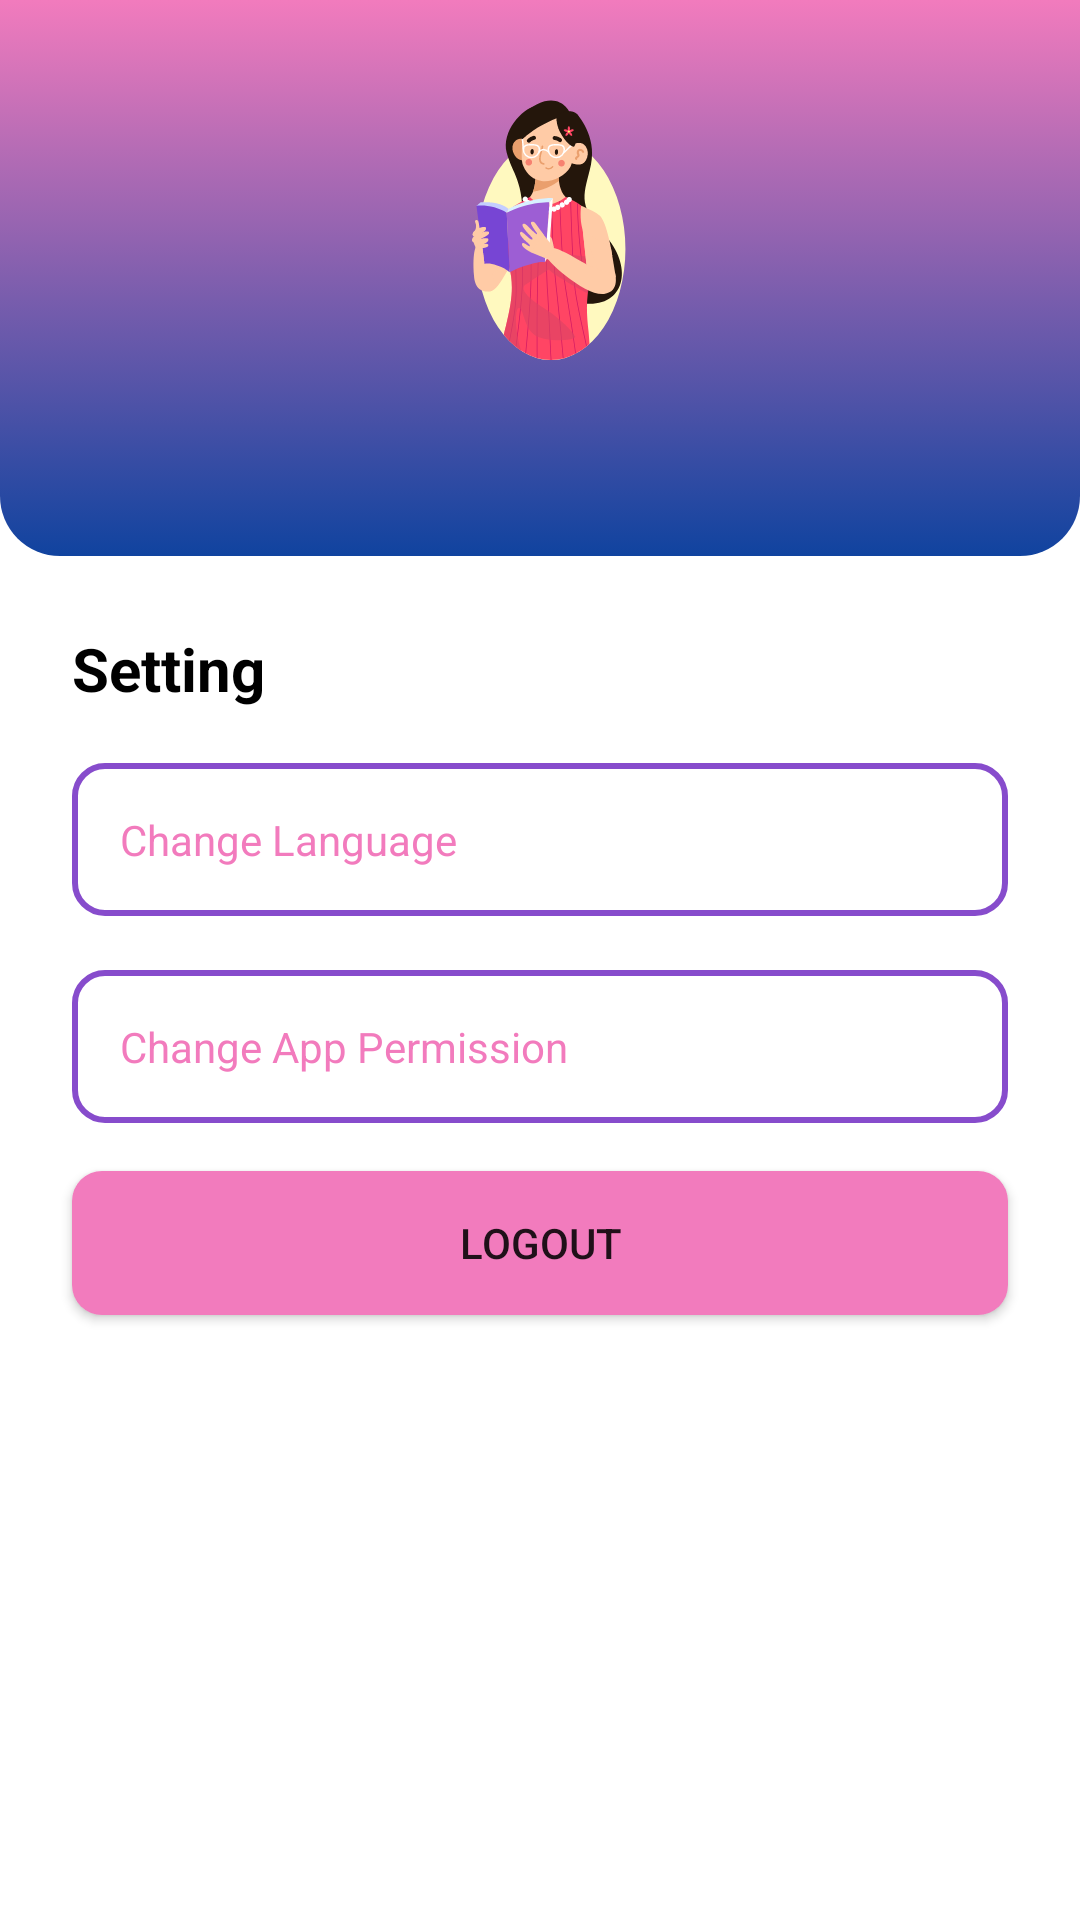

Write the Android layout XML for this screen, with the resource values it uses.
<!-- AndroidManifest.xml: application theme Theme.MyApplication -->
<!-- res/layout/fragment_profile.xml -->
<?xml version="1.0" encoding="utf-8"?>
<RelativeLayout xmlns:android="http://schemas.android.com/apk/res/android"
    xmlns:app="http://schemas.android.com/apk/res-auto"
    xmlns:tools="http://schemas.android.com/tools"
    android:layout_width="match_parent"
    android:layout_height="match_parent"
    tools:context=".ui.activity.MainActivity">

    <RelativeLayout
        android:id="@+id/container"
        android:layout_width="match_parent"
        android:layout_height="wrap_content"
        android:background="@drawable/custom_profile_background"
        android:orientation="vertical">

        <ImageView
            android:id="@+id/imageView"
            android:layout_width="90dp"
            android:layout_height="90dp"
            android:layout_centerHorizontal="true"
            android:layout_marginTop="30dp"
            android:contentDescription="@string/avatar"
            android:src="@drawable/ic_people" />

        <TextView
            android:id="@+id/text_name"
            android:layout_width="wrap_content"
            android:layout_height="wrap_content"
            android:layout_below="@id/imageView"
            android:layout_centerHorizontal="true"
            android:layout_marginTop="10dp"
            android:fontFamily="sans-serif-medium"
            android:textColor="@color/pink1"
            android:textSize="20sp"
            tools:text="John Doe" />

        <TextView
            android:id="@+id/text_email"
            android:layout_width="wrap_content"
            android:layout_height="wrap_content"
            android:layout_below="@id/text_name"
            android:layout_centerHorizontal="true"
            android:layout_marginTop="8dp"
            android:textColor="@color/white"
            android:textSize="15sp"
            tools:text="someone@email.com" />


    </RelativeLayout>


    <TextView
        android:id="@+id/label_auth"
        android:layout_width="wrap_content"
        android:layout_height="wrap_content"
        android:layout_below="@+id/container"
        android:layout_marginStart="24dp"
        android:layout_marginTop="24dp"
        android:text="@string/txt_setting"
        android:textColor="@color/black"
        android:textSize="20sp"
        android:textStyle="bold"/>

    <RelativeLayout
        android:id="@+id/btn_set_language"
        android:layout_width="match_parent"
        android:layout_height="wrap_content"
        android:layout_below="@+id/label_auth"
        android:layout_marginHorizontal="24dp"
        android:layout_marginTop="18dp"
        android:background="@drawable/custom_profile_button_ripple"
        android:gravity="center_vertical"
        android:padding="16dp">

        <TextView
            android:layout_width="wrap_content"
            android:layout_height="wrap_content"
            android:drawablePadding="8dp"
            android:gravity="center_vertical"
            android:text="@string/txt_change_language"
            android:textColor="@color/pink1"
            app:drawableStartCompat="@drawable/ic_baseline_translate_24"
            app:drawableTint="@color/pink1"
            tools:ignore="RelativeOverlap"
            tools:targetApi="m" />
    </RelativeLayout>

    <RelativeLayout
        android:id="@+id/btn_set_permission"
        android:layout_width="match_parent"
        android:layout_height="wrap_content"
        android:layout_below="@+id/btn_set_language"
        android:layout_marginTop="18dp"
        android:layout_marginHorizontal="24dp"
        android:background="@drawable/custom_profile_button_ripple"
        android:gravity="center_vertical"
        android:padding="16dp">
        <TextView
            android:layout_width="wrap_content"
            android:layout_height="wrap_content"
            android:drawablePadding="8dp"
            android:gravity="center_vertical"
            android:text="@string/txt_permission"
            android:textColor="@color/pink1"
            app:drawableStartCompat="@drawable/ic_baseline_key_24"
            app:drawableTint="@color/pink1"
            tools:ignore="RelativeOverlap" />
    </RelativeLayout>

    <Button
        android:id="@+id/btn_logout"
        android:layout_width="match_parent"
        android:layout_height="wrap_content"
        android:layout_marginHorizontal="24dp"
        android:layout_marginTop="16dp"
        android:background="@drawable/custom_logout_button_ripple"
        android:text="@string/btn_txt_logout"
        app:backgroundTint="@null"
        android:layout_below="@+id/btn_set_permission"/>
</RelativeLayout>
<!-- resources referenced by this layout -->
<resources>
  <color name="black">#FF000000</color>
  <color name="pink1">#F27BBD</color>
  <color name="white">#FFFFFFFF</color>
  <!-- drawable custom_logout_button_ripple (drawable) -->
  <?xml version="1.0" encoding="utf-8"?>
  <ripple xmlns:android="http://schemas.android.com/apk/res/android"
      android:color="@color/white">
      <item android:drawable="@drawable/custom" />
  </ripple>
  <!-- drawable custom_profile_background (drawable) -->
  <?xml version="1.0" encoding="utf-8"?>
  <selector xmlns:android="http://schemas.android.com/apk/res/android">
      <item>
          <shape>
              <gradient
                  android:angle="270"
                  android:startColor="@color/pink1"
                  android:endColor="@color/blue"
                  android:type="linear" />
              <corners
                  android:bottomLeftRadius="20dp"
                  android:bottomRightRadius="20dp"
                  android:topLeftRadius="0dp"
                  android:topRightRadius="0dp" />
          </shape>
      </item>
  </selector>
  <!-- drawable custom_profile_button_ripple (drawable) -->
  <?xml version="1.0" encoding="utf-8"?>
  <ripple xmlns:android="http://schemas.android.com/apk/res/android"
      android:color="@color/pink1">
      <item android:drawable="@drawable/custom_profile_button" />
  </ripple>
  <!-- drawable ic_people: vector/xml drawable (drawable, 20609 chars, omitted) -->
  <string name="avatar">Default Avatar Image</string>
  <string name="btn_txt_logout">Logout</string>
  <string name="txt_change_language">Change Language</string>
  <string name="txt_permission">Change App Permission</string>
  <string name="txt_setting">Setting</string>
  <style name="Theme.MyApplication" parent="Theme.MaterialComponents.Light.NoActionBar">
          
          <item name="colorPrimary">@color/purple</item>
          <item name="colorPrimaryVariant">@color/pink1</item>
          <item name="colorOnPrimary">@color/white</item>
          
          <item name="colorSecondary">@color/purple</item>
          <item name="colorSecondaryVariant">@color/pink1</item>
          <item name="colorOnSecondary">@color/black</item>
          
          <item name="android:statusBarColor" tools:targetApi="l">?attr/colorPrimaryVariant</item>
  
          
      </style>
  <!-- drawable custom (drawable) -->
  <?xml version="1.0" encoding="utf-8"?>
  <shape xmlns:android="http://schemas.android.com/apk/res/android"
      android:shape="rectangle">
      <solid android:color="@color/pink1" />
      <corners android:radius="10dp" />
  </shape>
  <color name="blue">#10439F</color>
  <!-- drawable custom_profile_button (drawable) -->
  <?xml version="1.0" encoding="utf-8"?>
  <shape xmlns:android="http://schemas.android.com/apk/res/android"
      android:shape="rectangle">
      <solid android:color="@color/white" />
      <stroke
          android:width="2dp"
          android:color="@color/purple" />
      <corners android:radius="10dp" />
  </shape>
  <color name="purple">#874CCC</color>
</resources>
